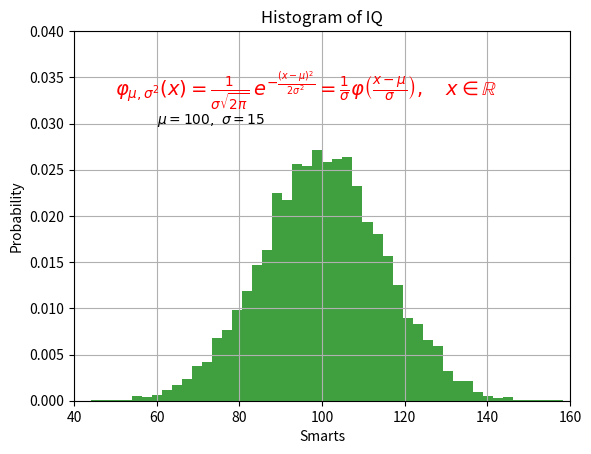

Write Python code to recreate this figure.
import numpy as np
import matplotlib.pyplot as plt
mu, sigma = 100, 15
x = mu + sigma * np.random.randn(10000)
# the histogram of the data
n, bins, patches = plt.hist(x, 50, density=True, facecolor='g', alpha=0.75 )

plt.xlabel('Smarts')
plt.ylabel('Probability')
plt.title('Histogram of IQ')
plt.text(60, .030, r'$\mu=100, \ \sigma=15$')
plt.text(50, .033, r'$\varphi_{\mu, \sigma^2}(x) = \frac{1}{\sigma\sqrt{2\pi}} \, e^{-\frac{(x-\mu)^2}{2\sigma^2}} = \frac{1}{\sigma} \varphi\left(\frac{x - \mu}{\sigma}\right), \quad x\in\mathbb{R}$', fontsize=14, color='red')
plt.axis([40, 160, 0, 0.04])
plt.grid(True)
plt.show()
